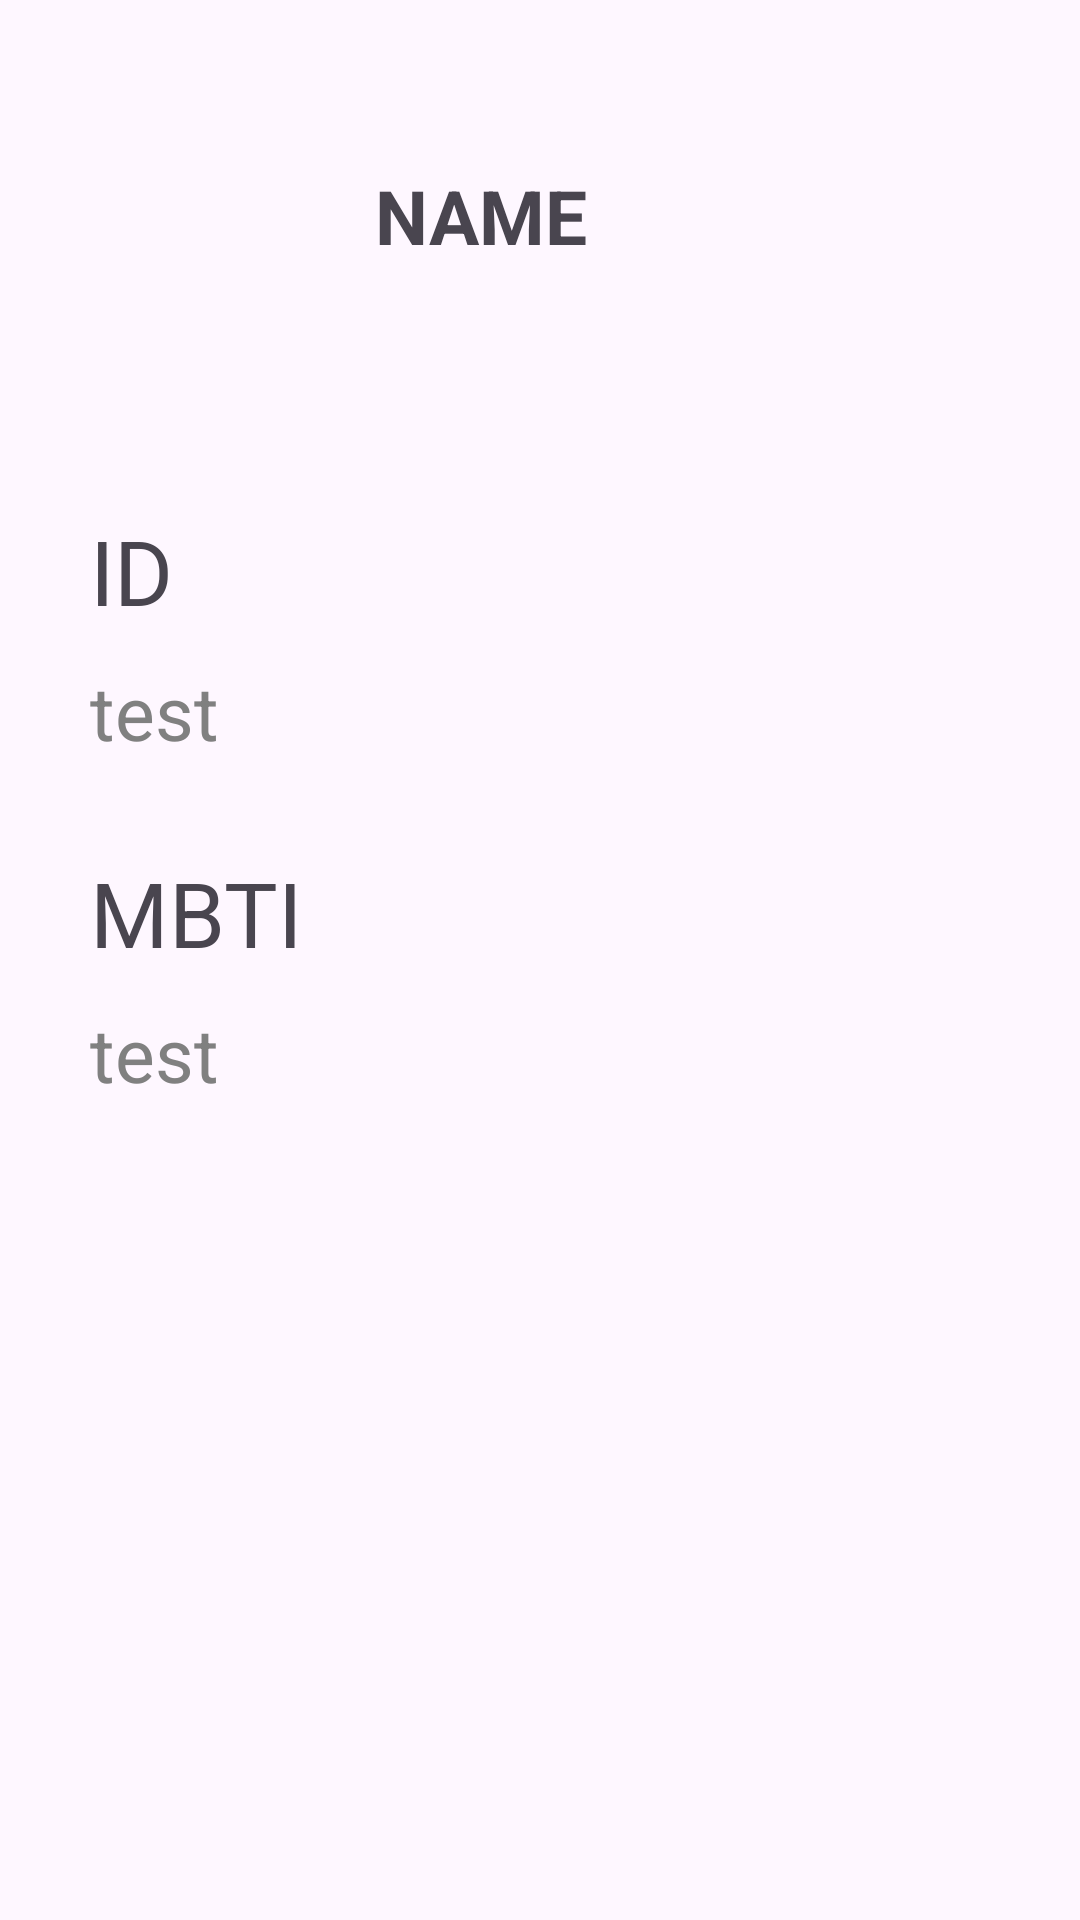

Produce the Android XML layout that renders to this screen, including the resource entries it uses.
<!-- AndroidManifest.xml: application theme Theme.DoSoptTemplate -->
<!-- res/layout/fragment_my_page.xml -->
<?xml version="1.0" encoding="utf-8"?>
<androidx.constraintlayout.widget.ConstraintLayout xmlns:android="http://schemas.android.com/apk/res/android"
    xmlns:app="http://schemas.android.com/apk/res-auto"
    xmlns:tools="http://schemas.android.com/tools"
    android:layout_width="match_parent"
    android:layout_height="match_parent"
    tools:context=".MyPageFragment">

    <ImageView
        android:id="@+id/iv_profile_image"
        android:layout_width="100dp"
        android:layout_height="100dp"
        android:layout_marginStart="15dp"
        android:layout_marginTop="30dp"
        android:src="@drawable/profile_img"
        app:layout_constraintDimensionRatio="1:1"
        app:layout_constraintStart_toStartOf="parent"
        app:layout_constraintTop_toTopOf="parent"
        tools:ignore="MissingConstraints" />

    <TextView
        android:id="@+id/tv_profile_name_value"
        android:layout_width="wrap_content"
        android:layout_height="wrap_content"
        android:layout_marginStart="10dp"
        android:layout_marginTop="25dp"
        android:text="@string/main_name"
        android:textSize="25sp"
        android:textStyle="bold"
        app:layout_constraintStart_toEndOf="@id/iv_profile_image"
        app:layout_constraintTop_toTopOf="@id/iv_profile_image" />

    <TextView
        android:id="@+id/tv_profile_id"
        android:layout_width="wrap_content"
        android:layout_height="wrap_content"
        android:layout_marginStart="30dp"
        android:layout_marginTop="40dp"
        android:text="@string/main_id"
        android:textSize="30sp"
        app:layout_constraintStart_toStartOf="parent"
        app:layout_constraintTop_toBottomOf="@id/iv_profile_image" />

    <TextView
        android:id="@+id/tv_profile_id_value"
        android:layout_width="wrap_content"
        android:layout_height="wrap_content"
        android:layout_marginStart="30dp"
        android:layout_marginTop="10dp"
        android:text="@string/main_test"
        android:textColor="@color/gray"
        android:textSize="25sp"
        app:layout_constraintStart_toStartOf="parent"
        app:layout_constraintTop_toBottomOf="@id/tv_profile_id" />

    <TextView
        android:id="@+id/tv_profile_mbti"
        android:layout_width="wrap_content"
        android:layout_height="wrap_content"
        android:layout_marginStart="30dp"
        android:layout_marginTop="30dp"
        android:text="@string/main_mbti"
        android:textSize="30sp"
        app:layout_constraintStart_toStartOf="parent"
        app:layout_constraintTop_toBottomOf="@id/tv_profile_id_value" />

    <TextView
        android:id="@+id/tv_profile_mbti_value"
        android:layout_width="wrap_content"
        android:layout_height="wrap_content"
        android:layout_marginStart="30dp"
        android:layout_marginTop="10dp"
        android:text="@string/main_test"
        android:textColor="@color/gray"
        android:textSize="25sp"
        app:layout_constraintStart_toStartOf="parent"
        app:layout_constraintTop_toBottomOf="@id/tv_profile_mbti" />

</androidx.constraintlayout.widget.ConstraintLayout>
<!-- resources referenced by this layout -->
<resources>
  <color name="gray">#808080</color>
  <string name="main_id">ID</string>
  <string name="main_mbti">MBTI</string>
  <string name="main_name">NAME</string>
  <string name="main_test">test</string>
  <style name="Theme.DoSoptTemplate" parent="Base.Theme.DoSoptTemplate" />
  <style name="Base.Theme.DoSoptTemplate" parent="Theme.Material3.DayNight.NoActionBar">
          
          
      </style>
</resources>
